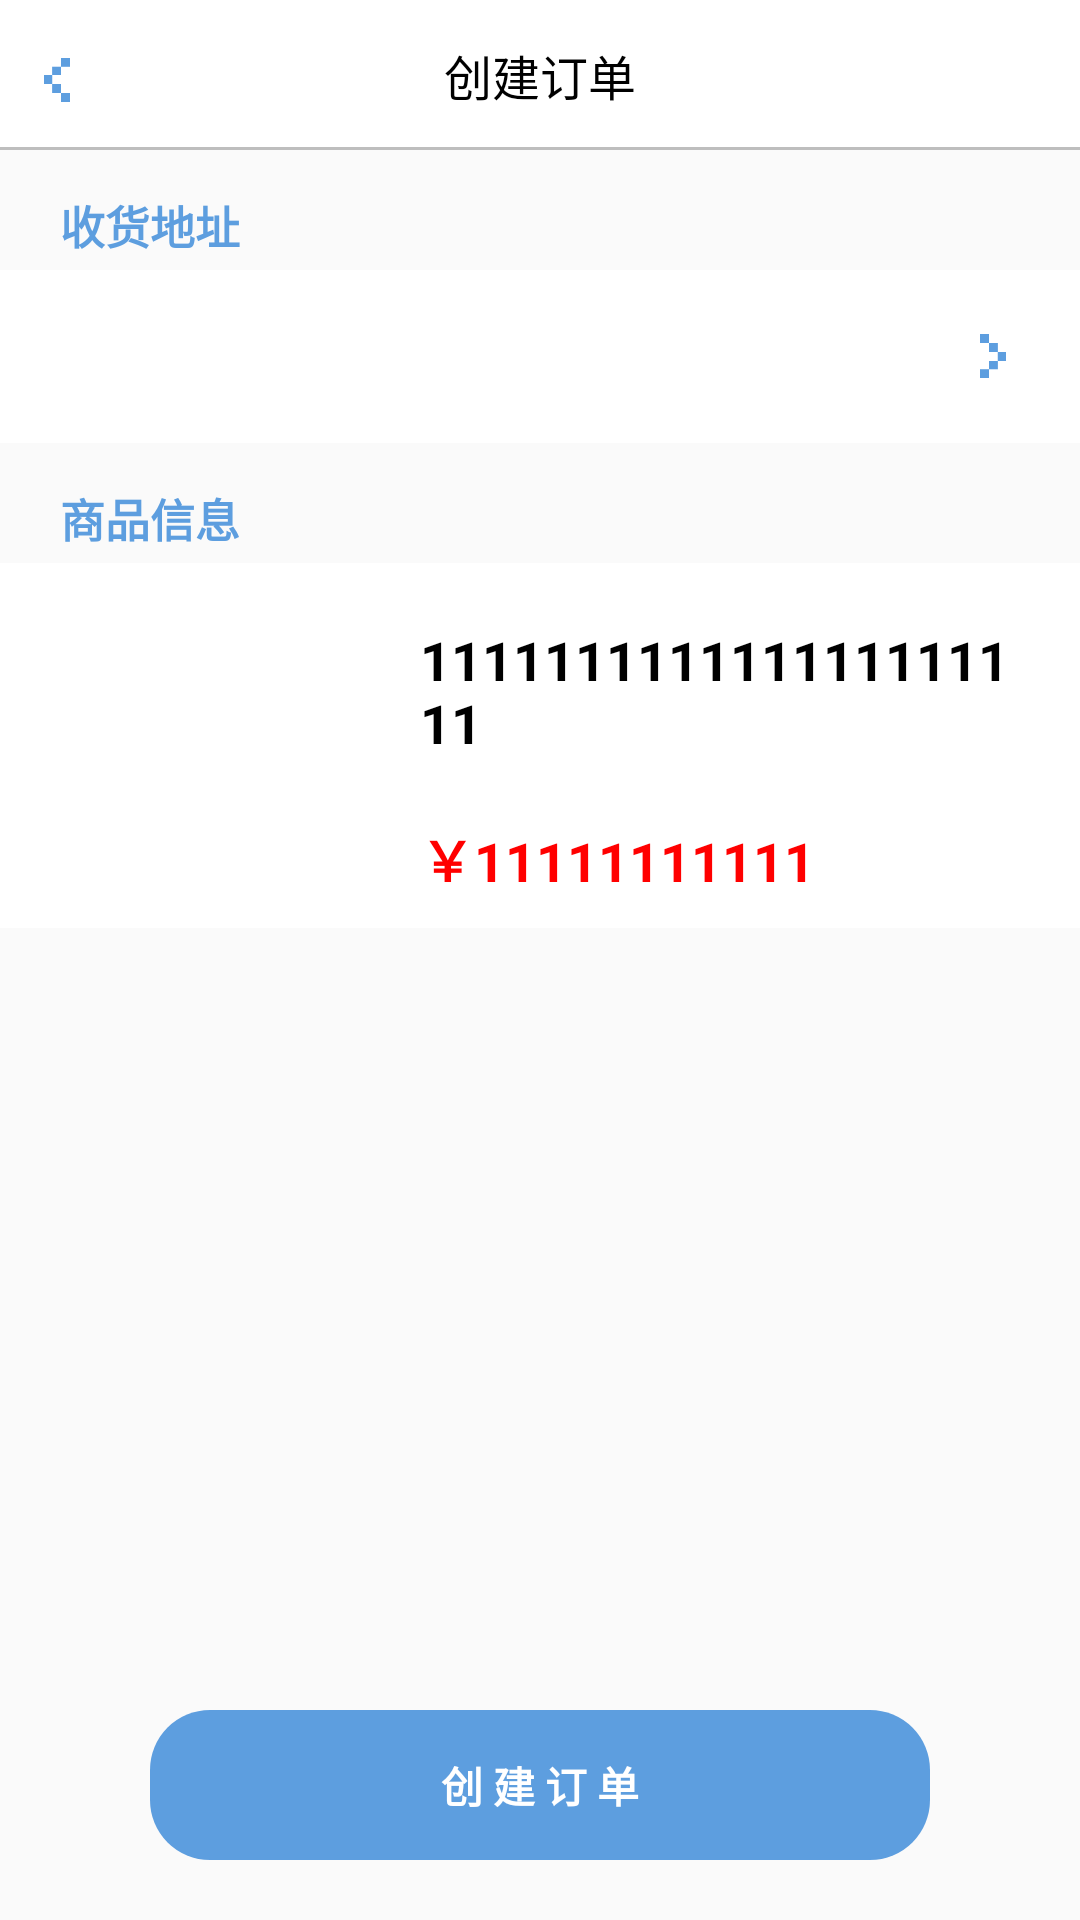

Android layout source for this screen:
<!-- AndroidManifest.xml: application theme AppTheme -->
<!-- res/layout/activity_create_order.xml -->
<?xml version="1.0" encoding="utf-8"?>
<RelativeLayout xmlns:android="http://schemas.android.com/apk/res/android"
    android:layout_width="match_parent"
    android:layout_height="match_parent">

    <RelativeLayout
        android:id="@+id/rl_title"
        android:layout_width="match_parent"
        android:layout_height="50dp"
        android:background="@color/colorWhite">

        <ImageView
            android:id="@+id/iv_close_create_order"
            android:layout_width="20dp"
            android:layout_height="20dp"
            android:layout_alignBottom="@id/tv_title"
            android:layout_marginLeft="10dp"
            android:background="@mipmap/back" />

        <TextView
            android:id="@+id/tv_title"
            android:layout_width="match_parent"
            android:layout_height="wrap_content"
            android:layout_centerInParent="true"
            android:gravity="center"
            android:text="创建订单"
            android:textColor="@color/colorBlack"
            android:textSize="16dp" />

        <View
            android:layout_width="match_parent"
            android:layout_height="1dp"
            android:layout_alignParentBottom="true"
            android:background="@color/colorLine" />
    </RelativeLayout>

    <TextView
        android:id="@+id/tv_location_title"
        android:layout_width="match_parent"
        android:layout_height="30dp"
        android:layout_below="@id/rl_title"
        android:layout_marginLeft="20dp"
        android:layout_marginTop="10dp"
        android:layout_marginRight="20dp"
        android:gravity="center_vertical"
        android:text="收货地址"
        android:textColor="@color/colorAppStyle"
        android:textSize="15dp"
        android:textStyle="bold" />

    <RelativeLayout
        android:layout_width="match_parent"
        android:layout_height="wrap_content"
        android:background="#fff"
        android:id="@+id/rl_location_select"
        android:layout_below="@id/tv_location_title"
        android:paddingLeft="20dp"
        android:paddingRight="20dp"
        android:paddingTop="10dp"
        android:paddingBottom="10dp">

        <TextView
            android:id="@+id/tv_name"
            android:layout_width="wrap_content"
            android:layout_height="wrap_content"
            android:textSize="16dp" />


        <TextView
            android:id="@+id/tv_mobile"
            android:layout_width="wrap_content"
            android:layout_height="wrap_content"
            android:layout_below="@id/tv_location"
            android:layout_marginTop="5dp"
            android:textSize="12dp" />

        <TextView
            android:id="@+id/tv_location"
            android:layout_width="wrap_content"
            android:layout_height="wrap_content"
            android:layout_toRightOf="@id/tv_mobile"
            android:layout_marginLeft="20dp"
            android:layout_centerVertical="true"
            android:layout_toLeftOf="@id/iv_select_location"
            android:layout_marginRight="10dp"
            android:maxLines="3"
            android:gravity="center"
            android:textSize="12dp" />
        <ImageView
            android:layout_width="20dp"
            android:layout_height="20dp"
            android:id="@+id/iv_select_location"
            android:layout_centerVertical="true"
            android:background="@mipmap/next"
            android:layout_alignParentRight="true" />

    </RelativeLayout>

    <TextView
        android:id="@+id/tv_goods_title"
        android:layout_width="match_parent"
        android:layout_height="30dp"
        android:layout_below="@id/rl_location_select"
        android:layout_marginLeft="20dp"
        android:layout_marginTop="10dp"
        android:layout_marginRight="20dp"
        android:gravity="center_vertical"
        android:text="商品信息"
        android:textColor="@color/colorAppStyle"
        android:textSize="15dp"
        android:textStyle="bold" />
    <RelativeLayout
        android:layout_width="match_parent"
        android:layout_height="wrap_content"
        android:background="#fff"
        android:id="@+id/rl_goods_info"
        android:layout_below="@id/tv_goods_title"
        android:paddingLeft="20dp"
        android:paddingRight="20dp"
        android:paddingTop="10dp"
        android:paddingBottom="10dp">

        <ImageView
            android:layout_width="100dp"
            android:layout_height="100dp"
            android:id="@+id/iv_goods"
            android:scaleType="centerCrop"/>

        <TextView
            android:layout_width="match_parent"
            android:layout_height="wrap_content"
            android:id="@+id/tv_goods_name"
            android:layout_toRightOf="@id/iv_goods"
            android:layout_marginLeft="20dp"
            android:textSize="18dp"
            android:layout_marginTop="10dp"
            android:textStyle="bold"
            android:textColor="@color/colorBlack"
            android:text="111111111111111111111"/>

        <TextView
            android:layout_width="match_parent"
            android:layout_height="wrap_content"
            android:id="@+id/tv_price"
            android:layout_toRightOf="@id/iv_goods"
            android:layout_below="@id/tv_goods_name"
            android:layout_marginLeft="20dp"
            android:textSize="18dp"
            android:textColor="#FF0000"
            android:layout_marginTop="20dp"
            android:textStyle="bold"
            android:text="￥11111111111"/>

    </RelativeLayout>

    <TextView
        android:layout_width="match_parent"
        android:layout_height="50dp"
        android:id="@+id/tv_create_order"
        android:layout_alignParentBottom="true"
        android:background="@drawable/shape_user_button"
        android:layout_marginLeft="50dp"
        android:layout_marginRight="50dp"
        android:layout_marginBottom="20dp"
        android:textColor="@color/colorWhite"
        android:textStyle="bold"
        android:text="创 建 订 单"
        android:gravity="center"/>

</RelativeLayout>
<!-- resources referenced by this layout -->
<resources>
  <color name="colorAppStyle">#5D9EDF</color>
  <color name="colorBlack">#FF000000</color>
  <color name="colorLine">#bebebe</color>
  <color name="colorWhite">#FFFFFFFF</color>
  <!-- drawable shape_user_button (drawable) -->
  <?xml version="1.0" encoding="utf-8"?>
  <shape xmlns:android="http://schemas.android.com/apk/res/android"
      android:shape="rectangle">
  
      <solid android:color="@color/colorAppStyle" />
  
      <corners android:radius="20dp" />
  
  </shape>
  <!-- mipmap back: png bitmap (mipmap-xhdpi, 4814 bytes) -->
  <!-- mipmap next: png bitmap (mipmap-xhdpi, 4812 bytes) -->
  <style name="AppTheme" parent="Theme.AppCompat.Light.DarkActionBar">
          
          <item name="colorPrimary">@color/colorPrimary</item>
          <item name="colorPrimaryDark">@color/colorPrimaryDark</item>
          <item name="colorAccent">@color/colorAppStyle</item>
      </style>
  <color name="colorPrimary">#008577</color>
  <color name="colorPrimaryDark">#00574B</color>
</resources>
